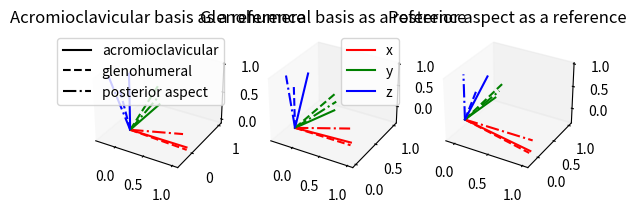

The script that saved this image:
import matplotlib.pyplot as plt
import numpy as np

rotation_matrix_ac_to_gc = np.array(
    [
        [0.998564988941296, 0.00949439421388125, 0.0527050219540931],
        [0.0112709225847591, 0.924857019102618, -0.380147945569494],
        [-0.0523538839510344, 0.380196463285931, 0.923422828470312],
    ]
)
rotation_matrix_gc_to_ac = rotation_matrix_ac_to_gc.T
rotation_matrix_ac_to_pa = np.array(
    [
        [0.964732483180704, 0.0100557410449752, -0.263040145164248],
        [-0.0568391733041278, 0.983654375192805, -0.170860699232318],
        [0.257022458695919, 0.17978585104532, 0.949534887979275],
    ]
)
rotation_matrix_pa_to_ac = rotation_matrix_ac_to_pa.T
rotation_matrix_gc_to_pa = np.array(
    [
        [0.949221220989932, 0.00968382059265423, -0.314460326974823],
        [0.0563324947886947, 0.978141286964525, 0.200165613346213],
        [0.309524996814902, -0.207715782631251, 0.927926952940059],
    ]
)
rotation_matrix_pa_to_gc = rotation_matrix_gc_to_pa.T

np.testing.assert_allclose(np.linalg.det(rotation_matrix_ac_to_gc), 1)
np.testing.assert_allclose(np.linalg.det(rotation_matrix_gc_to_ac), 1)
np.testing.assert_allclose(np.linalg.det(rotation_matrix_ac_to_pa), 1)


def rotation_matrix_2_xyz(rotation_matrix):
    x = rotation_matrix[:, 0]
    y = rotation_matrix[:, 1]
    z = rotation_matrix[:, 2]
    return x, y, z


def plot_frame(ax, x, y, z, linestyle="solid"):
    ax.plot([0, x[0]], [0, x[1]], [0, x[2]], color="r", linestyle=linestyle)
    ax.plot([0, y[0]], [0, y[1]], [0, y[2]], color="g", linestyle=linestyle)
    ax.plot([0, z[0]], [0, z[1]], [0, z[2]], color="b", linestyle=linestyle)

    return ax


# three subplots horizontally
ax = plt.subplot(1, 3, 1, projection="3d")

ax.set_title("Acromioclavicular basis as a reference")
ax = plot_frame(ax, [1, 0, 0], [0, 1, 0], [0, 0, 1], linestyle="solid")
x, y, z = rotation_matrix_2_xyz(rotation_matrix_gc_to_ac.T)
# x, y, z = rotation_matrix_2_xyz(rotation_matrix_ac_to_gc)
ax = plot_frame(ax, x, y, z, linestyle="dashed")
x, y, z = rotation_matrix_2_xyz(rotation_matrix_pa_to_ac.T)
# x, y, z = rotation_matrix_2_xyz(rotation_matrix_ac_to_pa)
ax = plot_frame(ax, x, y, z, linestyle="dashdot")

ax.plot([0,0],[0,0],[0,0], color="k", linestyle="solid", label="acromioclavicular")
ax.plot([0,0],[0,0],[0,0], color="k", linestyle="dashed", label="glenohumeral")
ax.plot([0,0],[0,0],[0,0], color="k", linestyle="dashdot", label="posterior aspect")

plt.legend()

ax.grid(False)

# it displays as expected, looking at the z axis (blue), solid lines are over the dashed lines
# considering a_in_GC vector in the GC frame,
# R_ac_gc = rotation_matrix_gc_to_ac.T
# R_ac_gc = rotation_matrix_ac_to_gc
# a_in_AC = R_ac_gc @ a_in_GC

ax = plt.subplot(1, 3, 2, projection="3d")
ax.set_title("Glenohumeral basis as a reference")

ax = plot_frame(ax, [1, 0, 0], [0, 1, 0], [0, 0, 1], linestyle="dashed")
x, y, z = rotation_matrix_2_xyz(rotation_matrix_ac_to_gc.T)
ax = plot_frame(ax, x, y, z, linestyle="solid")
x, y, z = rotation_matrix_2_xyz(rotation_matrix_pa_to_gc.T)
ax = plot_frame(ax, x, y, z, linestyle="dashdot")

ax.plot([0,0],[0,0],[0,0], color="r", linestyle="solid", label="x")
ax.plot([0,0],[0,0],[0,0], color="g", linestyle="solid", label="y")
ax.plot([0,0],[0,0],[0,0], color="b", linestyle="solid", label="z")

plt.legend()
# grid off
ax.grid(False)


ax = plt.subplot(1, 3, 3, projection="3d")
ax.set_title("Posterior aspect as a reference")

ax = plot_frame(ax, [1, 0, 0], [0, 1, 0], [0, 0, 1], linestyle="dashdot")
x, y, z = rotation_matrix_2_xyz(rotation_matrix_gc_to_pa.T)
ax = plot_frame(ax, x, y, z, linestyle="dashed")
x, y, z = rotation_matrix_2_xyz(rotation_matrix_ac_to_pa.T)
ax = plot_frame(ax, x, y, z, linestyle="solid")
ax.grid(False)

plt.show()



